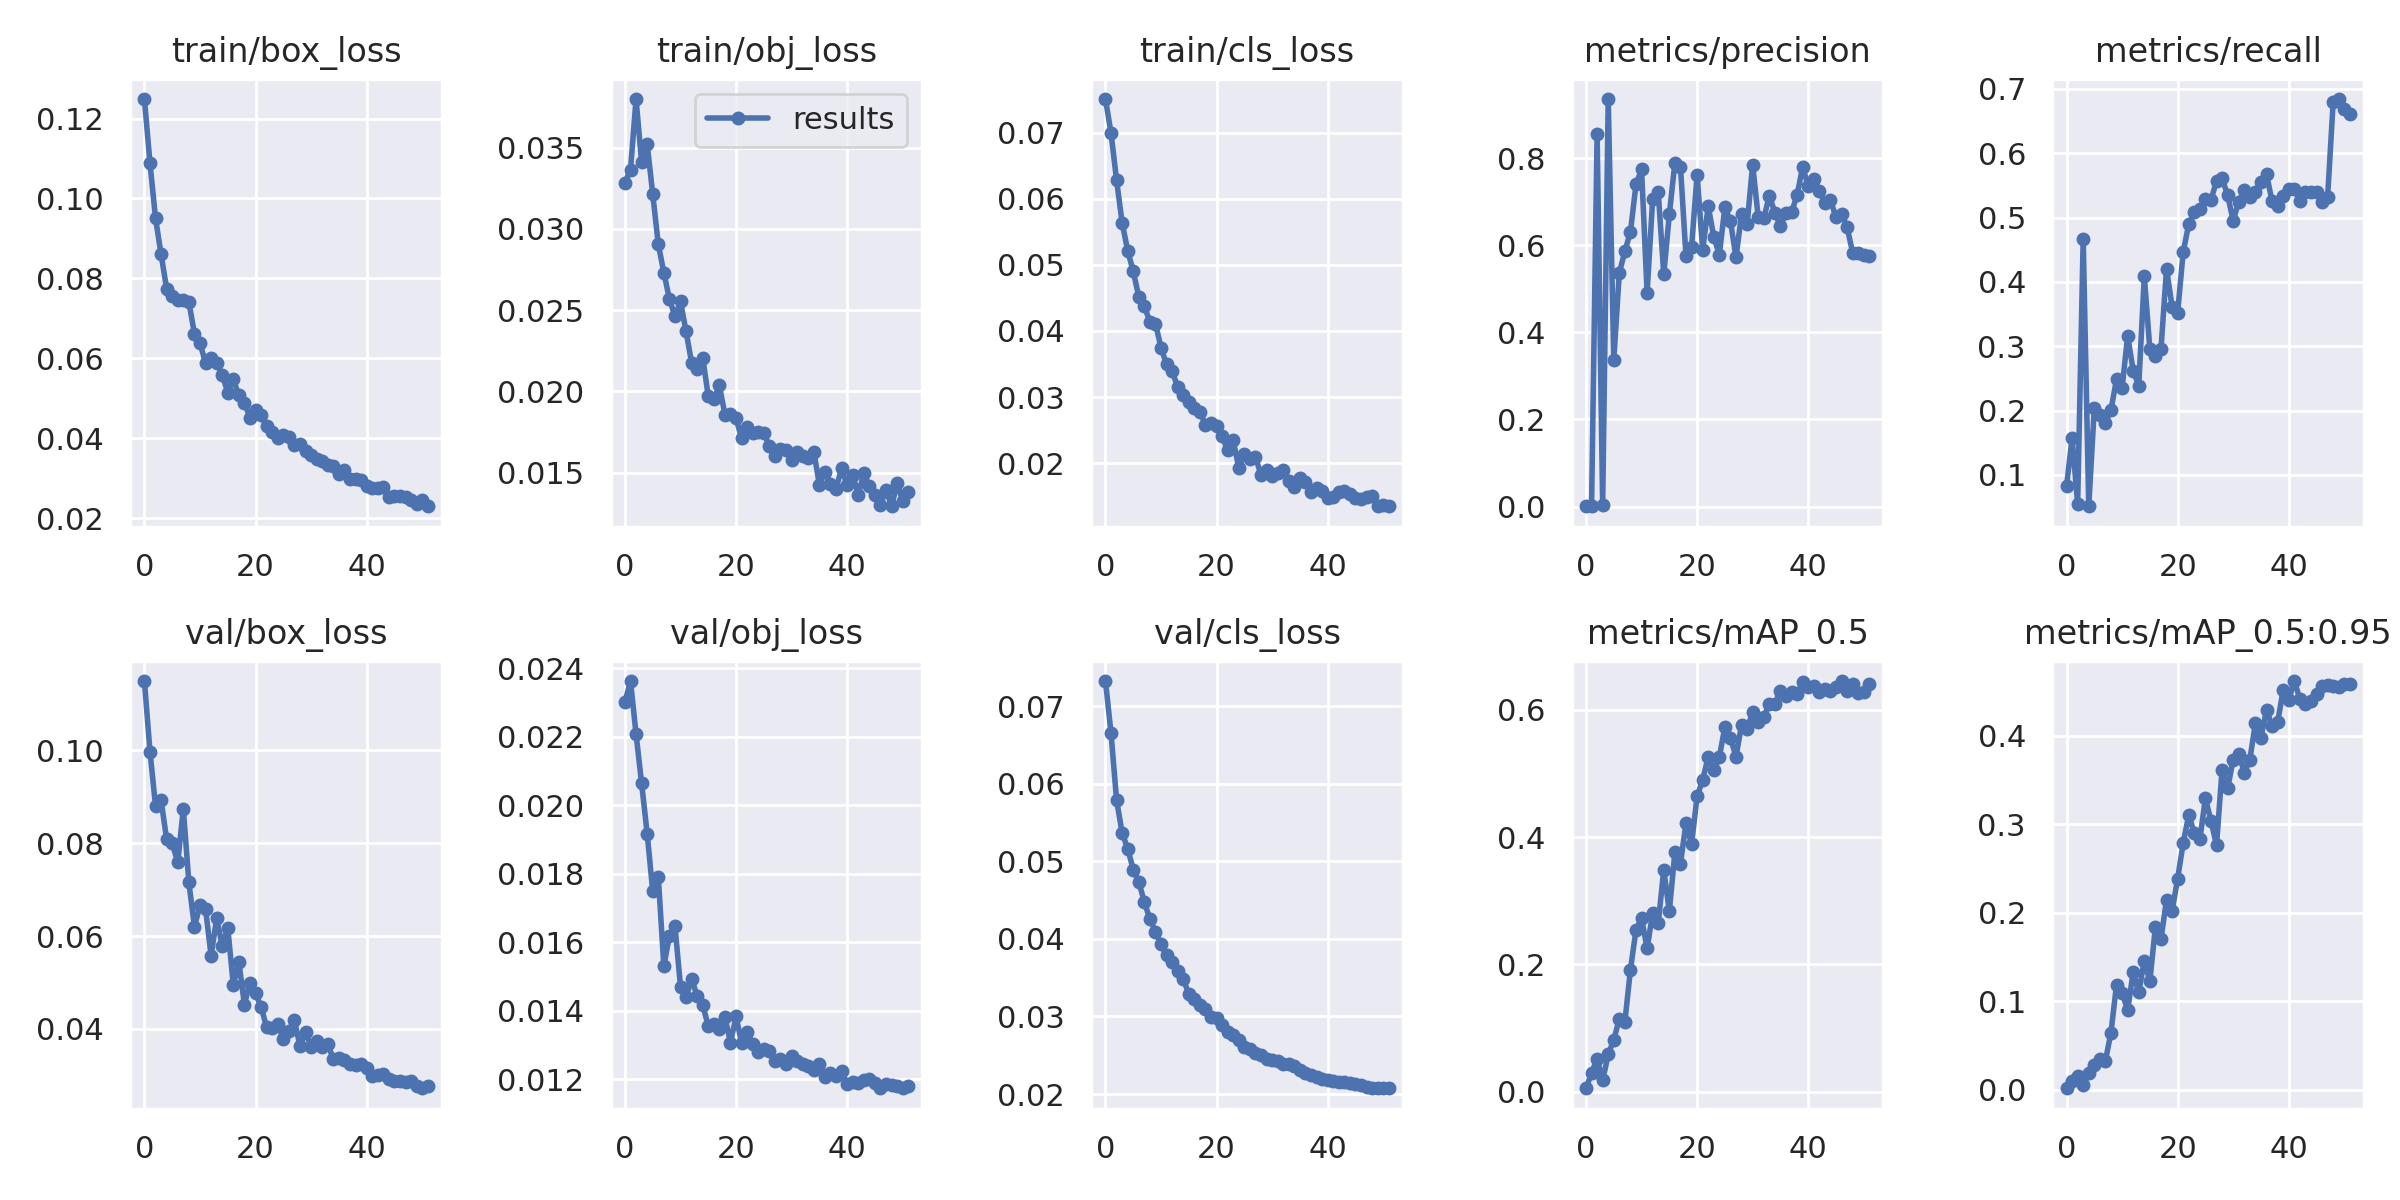

The file beside this chart, header and first rows:
epoch, train/box_loss, train/obj_loss, train/cls_loss, metrics/precision, metrics/recall, metrics/mAP_0.5, metrics/mAP_0.5:0.95, val/box_loss, val/obj_loss, val/cls_loss, x/lr0, x/lr1, x/lr2
0, 0.1249, 0.03284, 0.07507, 0.000792, 0.08221, 0.005611, 0.001698, 0.1149, 0.02301, 0.07324, 0.0892, 0.0012, 0.0012
1, 0.1088, 0.03365, 0.0699, 0.00115, 0.1577, 0.02948, 0.01004, 0.09974, 0.02363, 0.0665, 0.07745, 0.002452, 0.002452
2, 0.09504, 0.038, 0.06279, 0.8556, 0.05534, 0.0518, 0.01577, 0.08801, 0.02208, 0.05787, 0.06566, 0.003655, 0.003655
3, 0.08601, 0.03411, 0.05635, 0.003958, 0.4667, 0.01792, 0.004888, 0.08925, 0.02064, 0.05368, 0.05381, 0.004809, 0.004809
4, 0.07744, 0.03522, 0.05214, 0.9358, 0.05138, 0.05885, 0.01854, 0.0808, 0.01918, 0.05162, 0.04191, 0.005913, 0.005913
5, 0.07568, 0.03214, 0.04899, 0.3365, 0.2039, 0.08159, 0.02843, 0.07995, 0.01749, 0.04894, 0.02997, 0.006967, 0.006967
6, 0.0747, 0.02906, 0.04516, 0.5373, 0.1933, 0.1146, 0.03485, 0.0759, 0.01791, 0.04733, 0.01797, 0.007972, 0.007972
7, 0.07471, 0.02731, 0.04374, 0.5863, 0.1809, 0.1101, 0.03264, 0.08737, 0.0153, 0.04477, 0.008667, 0.008667, 0.008667
8, 0.07414, 0.02569, 0.04137, 0.6311, 0.201, 0.1918, 0.06464, 0.07154, 0.01619, 0.04253, 0.008667, 0.008667, 0.008667
9, 0.06616, 0.02463, 0.04111, 0.7396, 0.2487, 0.2542, 0.1188, 0.06203, 0.01648, 0.04094, 0.008477, 0.008477, 0.008477
10, 0.06388, 0.02553, 0.03746, 0.7746, 0.2349, 0.2733, 0.1097, 0.06659, 0.01471, 0.03932, 0.008287, 0.008287, 0.008287
11, 0.05882, 0.02369, 0.03494, 0.4906, 0.3161, 0.2251, 0.09004, 0.06589, 0.0144, 0.03787, 0.008096, 0.008096, 0.008096
12, 0.06, 0.02176, 0.03387, 0.7061, 0.2623, 0.2808, 0.1329, 0.05577, 0.01493, 0.037, 0.007906, 0.007906, 0.007906
13, 0.05873, 0.02141, 0.03154, 0.7223, 0.2386, 0.2649, 0.1102, 0.06383, 0.01443, 0.03592, 0.007715, 0.007715, 0.007715
14, 0.05596, 0.02208, 0.03033, 0.5332, 0.4088, 0.3488, 0.1456, 0.05786, 0.01416, 0.03485, 0.007525, 0.007525, 0.007525
15, 0.05145, 0.01969, 0.02932, 0.6709, 0.2957, 0.2836, 0.123, 0.06178, 0.01357, 0.03289, 0.007335, 0.007335, 0.007335
16, 0.05475, 0.01951, 0.0284, 0.7893, 0.2852, 0.376, 0.1839, 0.0495, 0.01362, 0.0322, 0.007144, 0.007144, 0.007144
17, 0.05072, 0.02036, 0.02775, 0.7808, 0.2951, 0.358, 0.1699, 0.05441, 0.01348, 0.03153, 0.006954, 0.006954, 0.006954
18, 0.04894, 0.01857, 0.02582, 0.5749, 0.4205, 0.4222, 0.2149, 0.04526, 0.01382, 0.03101, 0.006764, 0.006764, 0.006764
19, 0.04521, 0.01858, 0.02606, 0.5955, 0.3617, 0.3888, 0.2019, 0.04998, 0.01307, 0.02992, 0.006573, 0.006573, 0.006573
20, 0.04705, 0.01834, 0.02559, 0.7619, 0.3522, 0.4642, 0.2386, 0.04769, 0.01384, 0.0298, 0.006383, 0.006383, 0.006383
21, 0.04593, 0.0171, 0.02404, 0.5896, 0.4465, 0.4896, 0.2788, 0.04477, 0.01306, 0.02892, 0.006192, 0.006192, 0.006192
22, 0.04299, 0.01778, 0.02196, 0.6896, 0.49, 0.5261, 0.3103, 0.04036, 0.01338, 0.02806, 0.006002, 0.006002, 0.006002
23, 0.04147, 0.01746, 0.02344, 0.6198, 0.5086, 0.5048, 0.2904, 0.04014, 0.01303, 0.02761, 0.005811, 0.005811, 0.005811
24, 0.04016, 0.01751, 0.01928, 0.5782, 0.5134, 0.5255, 0.2829, 0.04101, 0.01279, 0.02693, 0.005621, 0.005621, 0.005621
25, 0.04092, 0.01742, 0.02145, 0.687, 0.5282, 0.573, 0.3295, 0.03777, 0.01289, 0.02607, 0.005431, 0.005431, 0.005431
26, 0.04035, 0.01663, 0.02068, 0.6558, 0.5274, 0.5559, 0.304, 0.03966, 0.01284, 0.02586, 0.00524, 0.00524, 0.00524
27, 0.03839, 0.01603, 0.02093, 0.5722, 0.5572, 0.5264, 0.2765, 0.0419, 0.01255, 0.02535, 0.00505, 0.00505, 0.00505
28, 0.03855, 0.01647, 0.01824, 0.6711, 0.5618, 0.576, 0.3615, 0.03628, 0.0126, 0.02497, 0.00486, 0.00486, 0.00486
29, 0.03674, 0.01639, 0.01893, 0.6484, 0.5347, 0.57, 0.3406, 0.03932, 0.01244, 0.02457, 0.004669, 0.004669, 0.004669
30, 0.03594, 0.01575, 0.01812, 0.7849, 0.4955, 0.5962, 0.373, 0.03614, 0.01269, 0.02439, 0.004479, 0.004479, 0.004479
31, 0.03473, 0.01627, 0.01853, 0.6648, 0.5251, 0.5812, 0.3795, 0.03731, 0.01253, 0.02429, 0.004288, 0.004288, 0.004288
32, 0.03431, 0.01604, 0.01903, 0.6616, 0.5429, 0.5888, 0.3583, 0.03606, 0.01244, 0.02394, 0.004098, 0.004098, 0.004098
33, 0.03334, 0.01588, 0.0173, 0.7139, 0.5319, 0.6098, 0.373, 0.0368, 0.0124, 0.02383, 0.003908, 0.003908, 0.003908
34, 0.03302, 0.01629, 0.01637, 0.6752, 0.5397, 0.6097, 0.4145, 0.03349, 0.01228, 0.02356, 0.003717, 0.003717, 0.003717
35, 0.03118, 0.01426, 0.01776, 0.6443, 0.5549, 0.6297, 0.3981, 0.0338, 0.01246, 0.02311, 0.003527, 0.003527, 0.003527
36, 0.03215, 0.01504, 0.01719, 0.6732, 0.5676, 0.6216, 0.4294, 0.03339, 0.01207, 0.02266, 0.003337, 0.003337, 0.003337
37, 0.02988, 0.01432, 0.01566, 0.6755, 0.5254, 0.628, 0.4112, 0.03248, 0.01218, 0.0224, 0.003146, 0.003146, 0.003146
38, 0.02986, 0.01401, 0.01622, 0.7156, 0.5188, 0.625, 0.4153, 0.03232, 0.01209, 0.0222, 0.002956, 0.002956, 0.002956
39, 0.0295, 0.01525, 0.0158, 0.7796, 0.5339, 0.6437, 0.4516, 0.03239, 0.01223, 0.02197, 0.002765, 0.002765, 0.002765
40, 0.02807, 0.01422, 0.01469, 0.7365, 0.5446, 0.6354, 0.4406, 0.03168, 0.01186, 0.02184, 0.002575, 0.002575, 0.002575
41, 0.02763, 0.01486, 0.01494, 0.7516, 0.5441, 0.638, 0.462, 0.02977, 0.01193, 0.02162, 0.002385, 0.002385, 0.002385
42, 0.02758, 0.01362, 0.01569, 0.7258, 0.5263, 0.6277, 0.442, 0.03008, 0.01188, 0.02154, 0.002194, 0.002194, 0.002194
43, 0.02774, 0.01497, 0.01574, 0.6963, 0.5403, 0.6324, 0.4361, 0.03039, 0.01197, 0.02151, 0.002004, 0.002004, 0.002004
44, 0.02532, 0.01414, 0.01526, 0.7042, 0.5403, 0.6302, 0.4394, 0.02928, 0.01202, 0.02145, 0.001814, 0.001814, 0.001814
45, 0.02563, 0.01359, 0.01479, 0.6644, 0.5403, 0.6354, 0.4471, 0.02886, 0.0119, 0.02132, 0.001623, 0.001623, 0.001623
46, 0.02567, 0.01302, 0.01452, 0.6715, 0.5243, 0.6452, 0.4565, 0.02877, 0.01174, 0.02115, 0.001433, 0.001433, 0.001433
47, 0.02531, 0.01392, 0.01484, 0.6415, 0.532, 0.6288, 0.4572, 0.02853, 0.01187, 0.02091, 0.001242, 0.001242, 0.001242
48, 0.02451, 0.01293, 0.0151, 0.5833, 0.68, 0.6402, 0.4559, 0.02869, 0.01183, 0.02084, 0.001052, 0.001052, 0.001052
49, 0.02358, 0.01433, 0.01355, 0.5833, 0.6844, 0.6271, 0.4557, 0.02782, 0.0118, 0.02081, 0.0008615, 0.0008615, 0.0008615
50, 0.02448, 0.01325, 0.0136, 0.5769, 0.6692, 0.628, 0.4584, 0.02723, 0.01175, 0.02082, 0.0006712, 0.0006712, 0.0006712
51, 0.02302, 0.01383, 0.01348, 0.5763, 0.6608, 0.6413, 0.4584, 0.02763, 0.01182, 0.02075, 0.0004808, 0.0004808, 0.0004808
